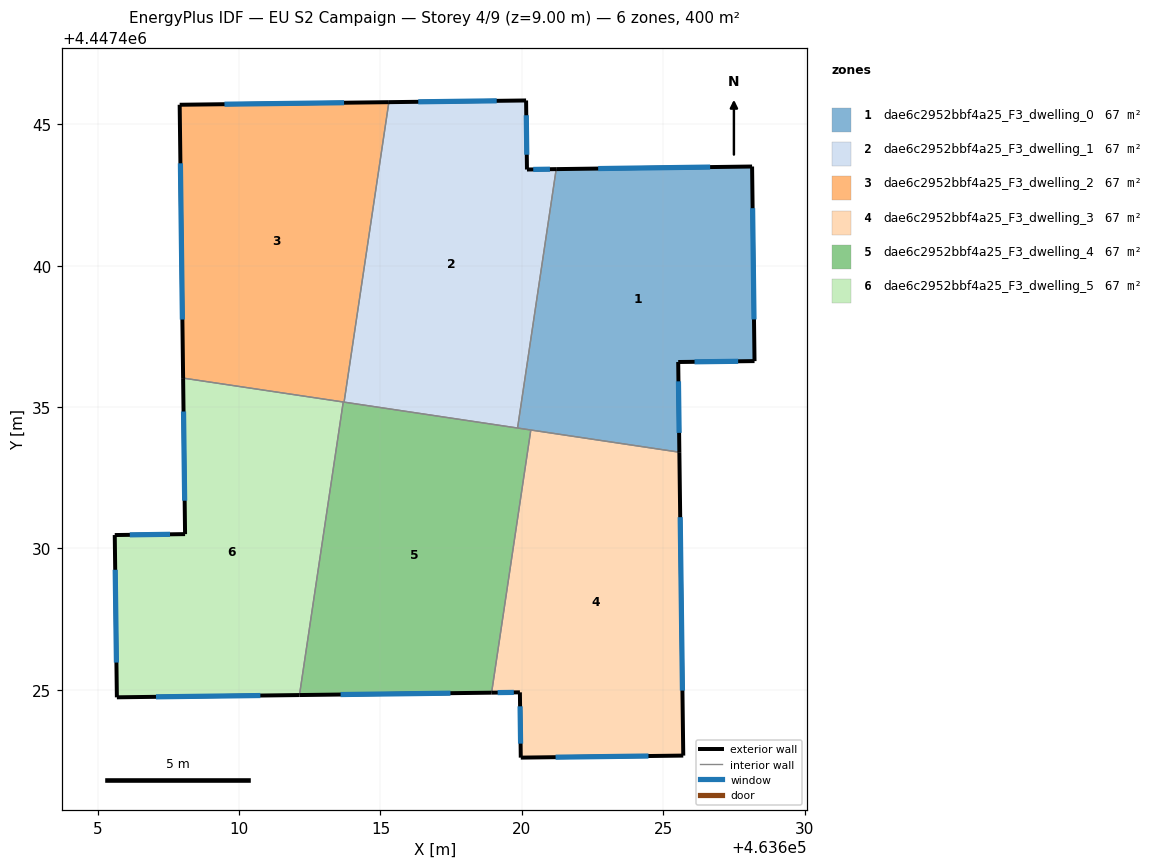
=== STOREY PLAN SPEC (per zone: floor XY polygon, exterior-wall plan segments, windows/doors) ===
zone 1: dae6c2952bbf4a25_F3_dwelling_0  (66.6 m²)
  floor: (463628.14, 4447443.51) (463628.23, 4447436.62) (463625.53, 4447436.59) (463625.57, 4447433.40) (463619.85, 4447434.26) (463621.22, 4447443.42)
  exterior wall: (463625.57, 4447433.40) – (463625.53, 4447436.59)  [3.2 m]
    window: (463625.56, 4447434.09) – (463625.54, 4447435.91)  [3.1 m²]
  exterior wall: (463628.14, 4447443.51) – (463621.22, 4447443.42)  [6.9 m]
    window: (463626.66, 4447443.49) – (463622.70, 4447443.43)  [6.8 m²]
  exterior wall: (463628.23, 4447436.62) – (463628.14, 4447443.51)  [6.9 m]
    window: (463628.21, 4447438.10) – (463628.16, 4447442.03)  [6.7 m²]
  exterior wall: (463625.53, 4447436.59) – (463628.23, 4447436.62)  [2.7 m]
    window: (463626.11, 4447436.60) – (463627.65, 4447436.62)  [2.6 m²]
  interior walls: 3
zone 2: dae6c2952bbf4a25_F3_dwelling_1  (66.6 m²)
  floor: (463620.15, 4447445.84) (463620.18, 4447443.40) (463621.22, 4447443.42) (463619.85, 4447434.26) (463613.71, 4447435.17) (463615.30, 4447445.78)
  exterior wall: (463620.15, 4447445.84) – (463615.30, 4447445.78)  [4.9 m]
    window: (463619.11, 4447445.83) – (463616.34, 4447445.80)  [4.8 m²]
  exterior wall: (463620.18, 4447443.40) – (463620.15, 4447445.84)  [2.4 m]
    window: (463620.18, 4447443.92) – (463620.16, 4447445.32)  [2.4 m²]
  exterior wall: (463621.22, 4447443.42) – (463620.18, 4447443.40)  [1.0 m]
    window: (463620.99, 4447443.41) – (463620.40, 4447443.40)  [1.0 m²]
  interior walls: 3
zone 3: dae6c2952bbf4a25_F3_dwelling_2  (66.6 m²)
  floor: (463615.30, 4447445.78) (463613.71, 4447435.17) (463608.02, 4447436.02) (463607.90, 4447445.69)
  exterior wall: (463607.90, 4447445.69) – (463608.02, 4447436.02)  [9.7 m]
    window: (463607.93, 4447443.62) – (463607.99, 4447438.09)  [9.5 m²]
  exterior wall: (463615.30, 4447445.78) – (463607.90, 4447445.69)  [7.4 m]
    window: (463613.71, 4447445.76) – (463609.48, 4447445.71)  [7.3 m²]
  interior walls: 3
zone 4: dae6c2952bbf4a25_F3_dwelling_3  (66.6 m²)
  floor: (463625.57, 4447433.40) (463625.71, 4447422.67) (463619.96, 4447422.60) (463619.93, 4447424.91) (463618.93, 4447424.90) (463620.32, 4447434.19)
  exterior wall: (463625.71, 4447422.67) – (463625.57, 4447433.40)  [10.7 m]
    window: (463625.68, 4447424.97) – (463625.60, 4447431.10)  [10.5 m²]
  exterior wall: (463619.96, 4447422.60) – (463625.71, 4447422.67)  [5.7 m]
    window: (463621.19, 4447422.62) – (463624.48, 4447422.66)  [5.6 m²]
  exterior wall: (463619.93, 4447424.91) – (463619.96, 4447422.60)  [2.3 m]
    window: (463619.94, 4447424.42) – (463619.96, 4447423.10)  [2.3 m²]
  exterior wall: (463618.93, 4447424.90) – (463619.93, 4447424.91)  [1.0 m]
    window: (463619.15, 4447424.90) – (463619.72, 4447424.91)  [1.0 m²]
  interior walls: 2
zone 5: dae6c2952bbf4a25_F3_dwelling_4  (66.6 m²)
  floor: (463620.32, 4447434.19) (463618.93, 4447424.90) (463612.14, 4447424.81) (463613.68, 4447435.18)
  exterior wall: (463612.14, 4447424.81) – (463618.93, 4447424.90)  [6.8 m]
    window: (463613.59, 4447424.83) – (463617.48, 4447424.88)  [6.7 m²]
  interior walls: 5
zone 6: dae6c2952bbf4a25_F3_dwelling_5  (66.6 m²)
  floor: (463613.68, 4447435.18) (463612.14, 4447424.81) (463605.68, 4447424.73) (463605.60, 4447430.47) (463608.09, 4447430.51) (463608.02, 4447436.02)
  exterior wall: (463608.02, 4447436.02) – (463608.09, 4447430.51)  [5.5 m]
    window: (463608.04, 4447434.84) – (463608.08, 4447431.69)  [5.4 m²]
  exterior wall: (463605.68, 4447424.73) – (463612.14, 4447424.81)  [6.5 m]
    window: (463607.06, 4447424.75) – (463610.75, 4447424.80)  [6.3 m²]
  exterior wall: (463605.60, 4447430.47) – (463605.68, 4447424.73)  [5.7 m]
    window: (463605.62, 4447429.24) – (463605.66, 4447425.96)  [5.6 m²]
  exterior wall: (463608.09, 4447430.51) – (463605.60, 4447430.47)  [2.5 m]
    window: (463607.56, 4447430.50) – (463606.14, 4447430.48)  [2.4 m²]
  interior walls: 2

=== DERIVED (storey summary) ===
Building: EU S2 Campaign
Storey: 4 of 9  (floor level z = 9.00 m)
Storey gross floor area: 399.9 m²
Zones on this storey: 6
  - dae6c2952bbf4a25_F3_dwelling_0: floor 66.6 m²; exterior wall 19.7 m (59.1 m²); 4 window(s) 19.3 m²; WWR 32.7%
  - dae6c2952bbf4a25_F3_dwelling_1: floor 66.6 m²; exterior wall 8.3 m (25.0 m²); 3 window(s) 8.2 m²; WWR 32.7%
  - dae6c2952bbf4a25_F3_dwelling_2: floor 66.6 m²; exterior wall 17.1 m (51.2 m²); 2 window(s) 16.7 m²; WWR 32.7%
  - dae6c2952bbf4a25_F3_dwelling_3: floor 66.6 m²; exterior wall 19.8 m (59.4 m²); 4 window(s) 19.4 m²; WWR 32.7%
  - dae6c2952bbf4a25_F3_dwelling_4: floor 66.6 m²; exterior wall 6.8 m (20.4 m²); 1 window(s) 6.7 m²; WWR 32.7%
  - dae6c2952bbf4a25_F3_dwelling_5: floor 66.6 m²; exterior wall 20.2 m (60.6 m²); 4 window(s) 19.8 m²; WWR 32.7%
Zone adjacency (shared interzone walls):
  - dae6c2952bbf4a25_F3_dwelling_0 ↔ dae6c2952bbf4a25_F3_dwelling_1
  - dae6c2952bbf4a25_F3_dwelling_0 ↔ dae6c2952bbf4a25_F3_dwelling_3
  - dae6c2952bbf4a25_F3_dwelling_0 ↔ dae6c2952bbf4a25_F3_dwelling_4
  - dae6c2952bbf4a25_F3_dwelling_1 ↔ dae6c2952bbf4a25_F3_dwelling_2
  - dae6c2952bbf4a25_F3_dwelling_1 ↔ dae6c2952bbf4a25_F3_dwelling_4
  - dae6c2952bbf4a25_F3_dwelling_2 ↔ dae6c2952bbf4a25_F3_dwelling_4
  - dae6c2952bbf4a25_F3_dwelling_2 ↔ dae6c2952bbf4a25_F3_dwelling_5
  - dae6c2952bbf4a25_F3_dwelling_3 ↔ dae6c2952bbf4a25_F3_dwelling_4
  - dae6c2952bbf4a25_F3_dwelling_4 ↔ dae6c2952bbf4a25_F3_dwelling_5